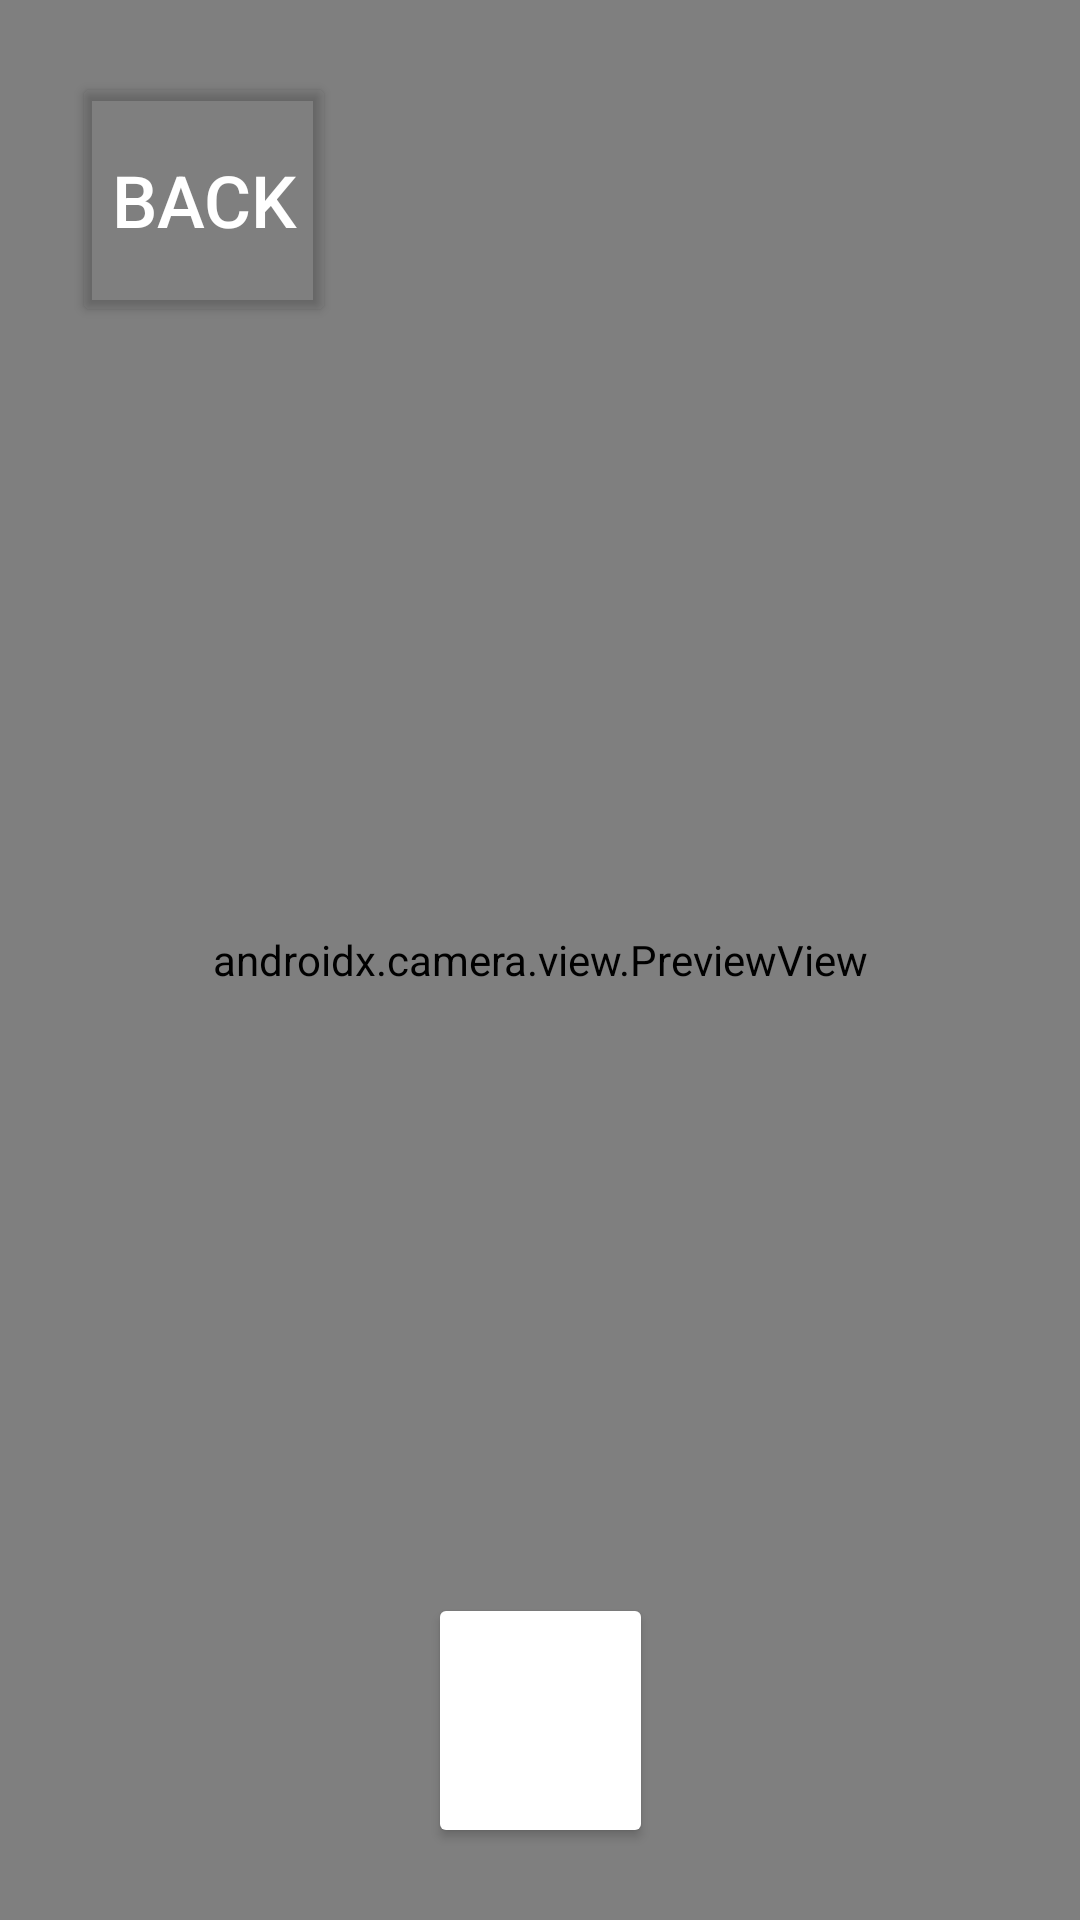

Produce the Android XML layout that renders to this screen, including the resource entries it uses.
<!-- AndroidManifest.xml: application theme Theme.CET3013_A2 -->
<!-- res/layout/activity_camera.xml -->
<?xml version="1.0" encoding="utf-8"?>
<androidx.constraintlayout.widget.ConstraintLayout xmlns:android="http://schemas.android.com/apk/res/android"
    xmlns:app="http://schemas.android.com/apk/res-auto"
    xmlns:tools="http://schemas.android.com/tools"
    android:layout_width="match_parent"
    android:layout_height="match_parent"
    tools:context=".CameraActivity">

    <ImageView
        android:id="@+id/img_photo"
        android:layout_width="match_parent"
        android:layout_height="match_parent"
        android:adjustViewBounds="true"
        android:scaleType="fitXY"
        app:layout_constraintBottom_toBottomOf="parent"
        app:layout_constraintEnd_toEndOf="parent"
        app:layout_constraintStart_toStartOf="parent"
        app:layout_constraintTop_toTopOf="parent" />

    <androidx.camera.view.PreviewView
        android:id="@+id/img_preview"
        android:layout_width="0dp"
        android:layout_height="0dp"
        app:layout_constraintBottom_toBottomOf="parent"
        app:layout_constraintEnd_toEndOf="parent"
        app:layout_constraintStart_toStartOf="parent"
        app:layout_constraintTop_toTopOf="parent"
        app:layout_constraintVertical_bias="0.0" >

    </androidx.camera.view.PreviewView>

    <Button
        android:id="@+id/btn_capture"
        android:layout_width="75dp"
        android:layout_height="85dp"
        android:layout_marginBottom="@dimen/verticalPadding"
        android:backgroundTint="@color/white"
        android:elevation="2dp"
        app:icon="@drawable/icon_capture"
        app:iconGravity="textStart"
        app:iconPadding="0dp"
        app:iconSize="@dimen/iconSize"
        app:iconTint="@color/grey3"
        app:layout_constraintBottom_toBottomOf="parent"
        app:layout_constraintEnd_toEndOf="parent"
        app:layout_constraintStart_toStartOf="parent"
        app:rippleColor="@color/grey3" />

    <LinearLayout
        android:id="@+id/group_confirm_photo"
        android:layout_width="0dp"
        android:layout_height="wrap_content"
        android:gravity="center_horizontal"
        android:orientation="horizontal"
        android:visibility="gone"
        app:layout_constraintBottom_toBottomOf="parent"
        app:layout_constraintEnd_toEndOf="parent"
        app:layout_constraintStart_toStartOf="parent">

        <Button
            android:id="@+id/btn_recapture"
            android:layout_width="75dp"
            android:layout_height="85dp"
            android:layout_marginRight="@dimen/groupBtnGap"
            android:layout_marginBottom="@dimen/verticalPadding"
            android:backgroundTint="@color/transparent"
            android:elevation="2dp"
            app:icon="@drawable/icon_retry"
            app:iconGravity="textStart"
            app:iconPadding="0dp"
            app:iconSize="@dimen/iconSize"
            app:iconTint="@color/white"
            app:strokeColor="@color/white"
            app:strokeWidth="@dimen/borderWidth" />

        <Button
            android:id="@+id/btn_confirm_photo"
            android:layout_width="75dp"
            android:layout_height="85dp"
            android:layout_marginBottom="@dimen/verticalPadding"
            android:backgroundTint="@color/green3"
            android:elevation="2dp"
            app:icon="@drawable/icon_check"
            app:iconGravity="textStart"
            app:iconPadding="0dp"
            app:iconSize="@dimen/iconSize"
            app:iconTint="@color/white" />
    </LinearLayout>

    <Button
        android:id="@+id/btn_back_from_preview"
        android:layout_width="wrap_content"
        android:layout_height="85dp"
        android:layout_marginStart="@dimen/horizontalPadding"
        android:layout_marginTop="@dimen/verticalPadding"
        android:backgroundTint="@color/transparent"
        android:text="@string/camera_back"
        android:textColor="@color/white"
        android:textSize="@dimen/lblSize"
        app:icon="@drawable/ic_back"
        app:iconGravity="textStart"
        app:iconPadding="0dp"
        app:iconSize="@dimen/lblSize"
        app:layout_constraintStart_toStartOf="parent"
        app:layout_constraintTop_toTopOf="@+id/img_preview" />
</androidx.constraintlayout.widget.ConstraintLayout>
<!-- resources referenced by this layout -->
<resources>
  <color name="grey3">#737373</color>
  <color name="transparent">#00000000</color>
  <color name="white">#fff</color>
  <dimen name="horizontalPadding">24dp</dimen>
  <dimen name="iconSize">50sp</dimen>
  <dimen name="lblSize">24sp</dimen>
  <dimen name="verticalPadding">24dp</dimen>
  <string name="camera_back">Back</string>
  <style name="Theme.CET3013_A2" parent="Base.Theme.CET3013_A2" />
  <style name="Base.Theme.CET3013_A2" parent="Theme.Material3.DayNight.NoActionBar">
          
  
  
  
  
      </style>
</resources>
